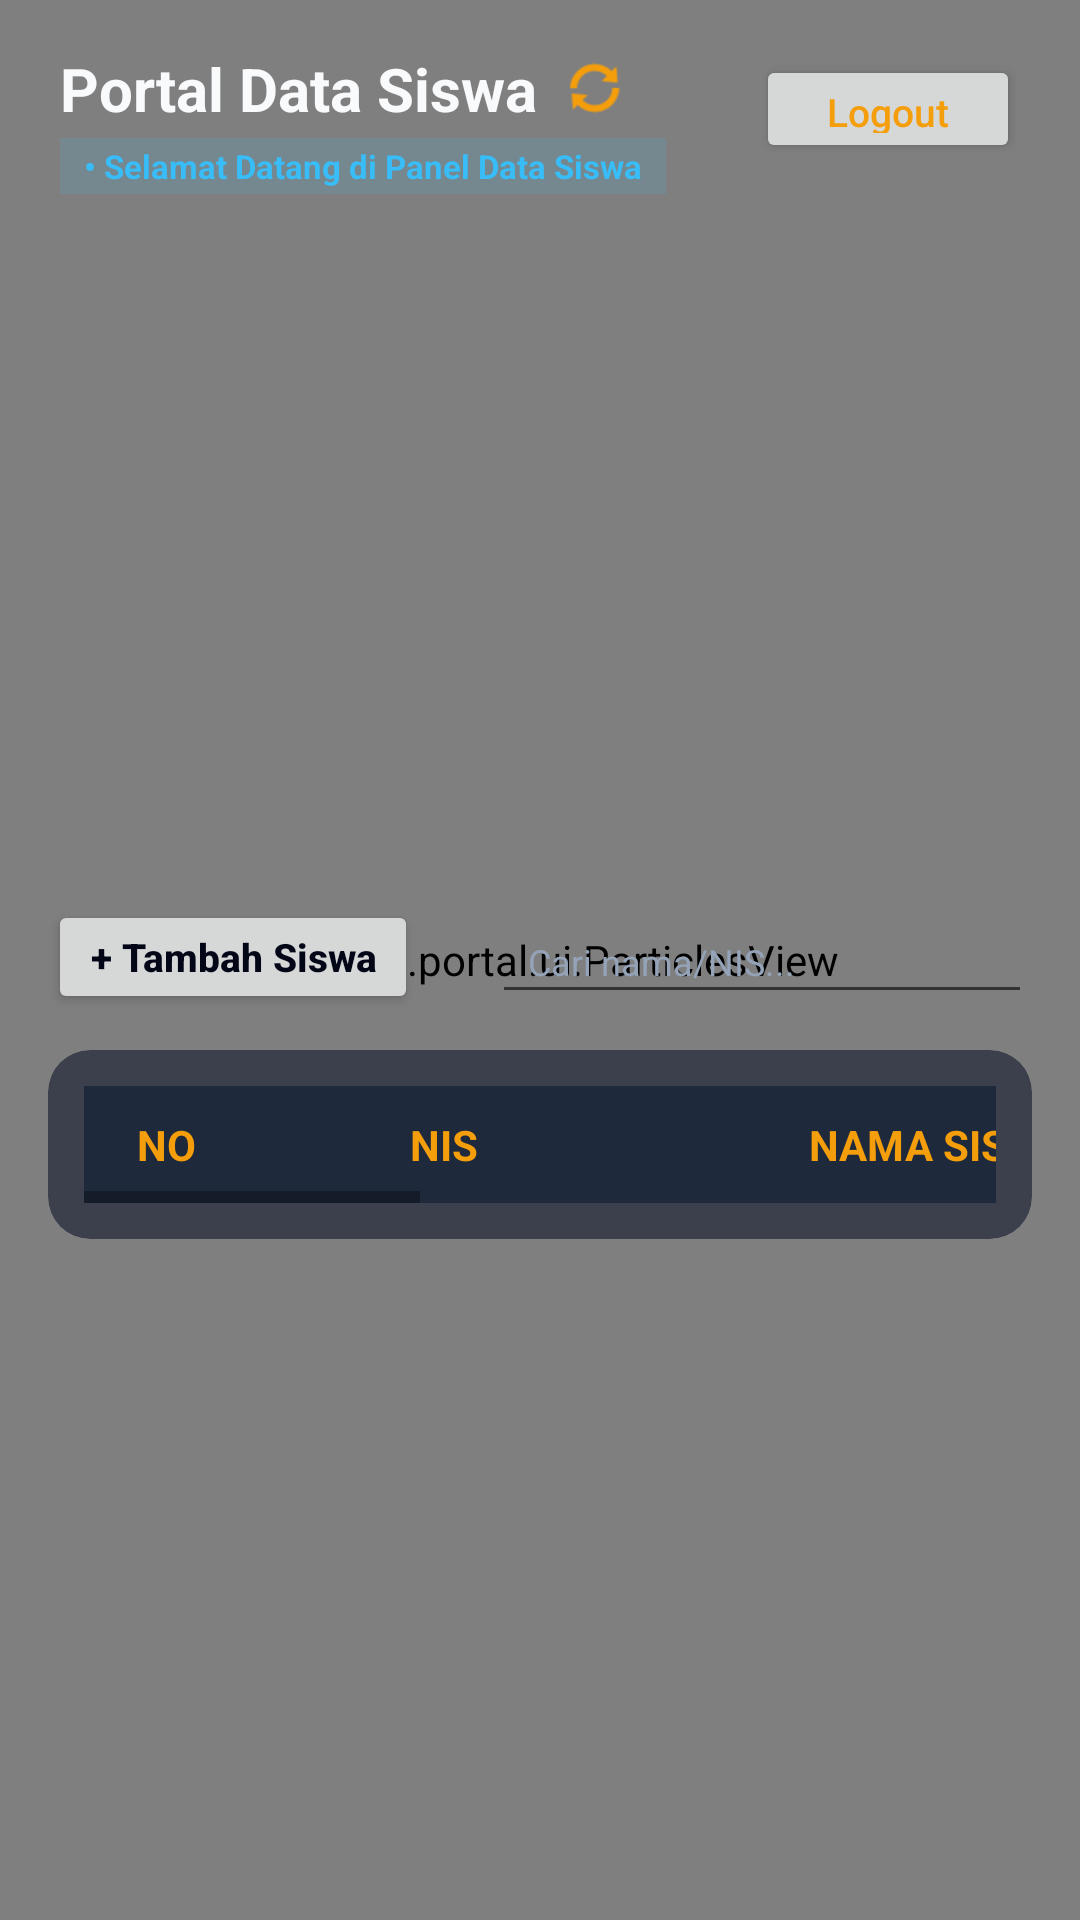

Write the Android layout XML for this screen, with the resource values it uses.
<!-- AndroidManifest.xml: application theme AppTheme -->
<!-- res/layout/activity_main.xml -->
<?xml version="1.0" encoding="utf-8"?>

<androidx.constraintlayout.widget.ConstraintLayout 
    xmlns:android="http://schemas.android.com/apk/res/android"
    xmlns:app="http://schemas.android.com/apk/res-auto"
    android:id="@+id/mainRootView"
    android:layout_width="match_parent"
    android:layout_height="match_parent"
    android:background="#090D16">

    
    <com.app.portal.ui.ParticlesView
        android:id="@+id/particlesView"
        android:layout_width="match_parent"
        android:layout_height="match_parent" />

    
    <RelativeLayout
        android:id="@+id/topBar"
        android:layout_width="0dp"
        android:layout_height="wrap_content"
        android:paddingHorizontal="20dp"
        android:paddingTop="16dp"
        android:paddingBottom="8dp"
        app:layout_constraintTop_toTopOf="parent"
        app:layout_constraintStart_toStartOf="parent"
        app:layout_constraintEnd_toEndOf="parent">

        <LinearLayout
            android:layout_width="wrap_content"
            android:layout_height="wrap_content"
            android:layout_alignParentStart="true"
            android:gravity="center_vertical"
            android:orientation="vertical">

            <LinearLayout
                android:layout_width="wrap_content"
                android:layout_height="wrap_content"
                android:gravity="center_vertical"
                android:orientation="horizontal">

                <TextView
                    android:id="@+id/tvTitle"
                    android:layout_width="wrap_content"
                    android:layout_height="wrap_content"
                    android:text="Portal Data Siswa"
                    android:textColor="#F8FAFC"
                    android:textSize="20sp"
                    android:textStyle="bold" />

                <ImageView
                    android:id="@+id/btnRefresh"
                    android:layout_width="22dp"
                    android:layout_height="22dp"
                    android:layout_marginStart="8dp"
                    android:clickable="true"
                    android:focusable="true"
                    android:src="@android:drawable/ic_popup_sync"
                    app:tint="#F59E0B" />
            </LinearLayout>

            <TextView
                android:id="@+id/tvRole"
                android:layout_width="wrap_content"
                android:layout_height="wrap_content"
                android:layout_marginTop="3dp"
                android:background="#2238BDF8"
                android:paddingHorizontal="8dp"
                android:paddingVertical="2dp"
                android:text="• Selamat Datang di Panel Data Siswa"
                android:textColor="#38BDF8"
                android:textSize="11sp"
                android:textStyle="bold" />
        </LinearLayout>

        <Button
            android:id="@+id/btnLogout"
            android:layout_width="wrap_content"
            android:layout_height="36dp"
            android:layout_alignParentEnd="true"
            android:layout_centerVertical="true"
            android:text="Logout"
            android:textAllCaps="false"
            android:textColor="#F59E0B"
            android:textSize="13sp" />
    </RelativeLayout>

    
    <LinearLayout
        android:id="@+id/centerWrapper"
        android:layout_width="0dp"
        android:layout_height="wrap_content"
        android:orientation="vertical"
        android:gravity="center_horizontal"
        android:paddingHorizontal="16dp"
        app:layout_constraintWidth_max="860dp"
        app:layout_constraintTop_toBottomOf="@id/topBar"
        app:layout_constraintBottom_toBottomOf="parent"
        app:layout_constraintStart_toStartOf="parent"
        app:layout_constraintEnd_toEndOf="parent">

        
        <LinearLayout
            android:id="@+id/actionContainer"
            android:layout_width="match_parent"
            android:layout_height="wrap_content"
            android:layout_marginBottom="12dp"
            android:gravity="center_vertical"
            android:orientation="horizontal">

            <Button
                android:id="@+id/btnAddStudent"
                android:layout_width="wrap_content"
                android:layout_height="38dp"
                android:paddingHorizontal="14dp"
                android:text="+ Tambah Siswa"
                android:textAllCaps="false"
                android:textColor="#020617"
                android:textSize="13sp"
                android:textStyle="bold" />

            <View
                android:layout_width="0dp"
                android:layout_height="1dp"
                android:layout_weight="1" />

            <EditText
                android:id="@+id/etSearch"
                android:layout_width="180dp"
                android:layout_height="38dp"
                android:hint="Cari nama/NIS..."
                android:paddingHorizontal="12dp"
                android:singleLine="true"
                android:textColor="#F8FAFC"
                android:textColorHint="#94A3B8"
                android:textSize="12sp" />
        </LinearLayout>

        
        <androidx.cardview.widget.CardView
            android:id="@+id/cardTable"
            android:layout_width="match_parent"
            android:layout_height="wrap_content"
            app:cardBackgroundColor="#990F172A"
            app:cardCornerRadius="14dp"
            app:cardElevation="0dp">

            <LinearLayout
                android:id="@+id/cardInnerContainer"
                android:layout_width="match_parent"
                android:layout_height="wrap_content"
                android:orientation="vertical"
                android:padding="12dp">

                <androidx.core.widget.NestedScrollView
                    android:layout_width="match_parent"
                    android:layout_height="wrap_content"
                    android:maxHeight="380dp"
                    android:fillViewport="true">

                    <HorizontalScrollView
                        android:layout_width="match_parent"
                        android:layout_height="wrap_content"
                        android:fillViewport="true"
                        android:scrollbars="horizontal">

                        <TableLayout
                            android:id="@+id/tableStudents"
                            android:layout_width="match_parent"
                            android:layout_height="wrap_content">

                            <TableRow
                                android:background="#1E293B"
                                android:paddingVertical="10dp">

                                <TextView
                                    android:layout_width="55dp"
                                    android:gravity="center"
                                    android:text="NO"
                                    android:textColor="#F59E0B"
                                    android:textSize="14sp"
                                    android:textStyle="bold" />

                                <TextView
                                    android:layout_width="130dp"
                                    android:gravity="center"
                                    android:text="NIS"
                                    android:textColor="#F59E0B"
                                    android:textSize="14sp"
                                    android:textStyle="bold" />

                                <TextView
                                    android:layout_width="200dp"
                                    android:gravity="center"
                                    android:text="NAMA SISWA"
                                    android:textColor="#F59E0B"
                                    android:textSize="14sp"
                                    android:textStyle="bold" />

                                <TextView
                                    android:layout_width="220dp"
                                    android:gravity="center"
                                    android:text="ALAMAT"
                                    android:textColor="#F59E0B"
                                    android:textSize="14sp"
                                    android:textStyle="bold" />

                                <TextView
                                    android:layout_width="220dp"
                                    android:gravity="center"
                                    android:text="AKSI"
                                    android:textColor="#F59E0B"
                                    android:textSize="14sp"
                                    android:textStyle="bold" />
                            </TableRow>

                        </TableLayout>
                    </HorizontalScrollView>
                </androidx.core.widget.NestedScrollView>
            </LinearLayout>
        </androidx.cardview.widget.CardView>
    </LinearLayout>

</androidx.constraintlayout.widget.ConstraintLayout>
<!-- resources referenced by this layout -->
<resources>
  <style name="AppTheme" parent="Theme.AppCompat.DayNight.NoActionBar">
          <item name="android:windowNoTitle">true</item>
          <item name="android:windowActionBar">false</item>
          <item name="android:windowFullscreen">true</item>
      </style>
</resources>
